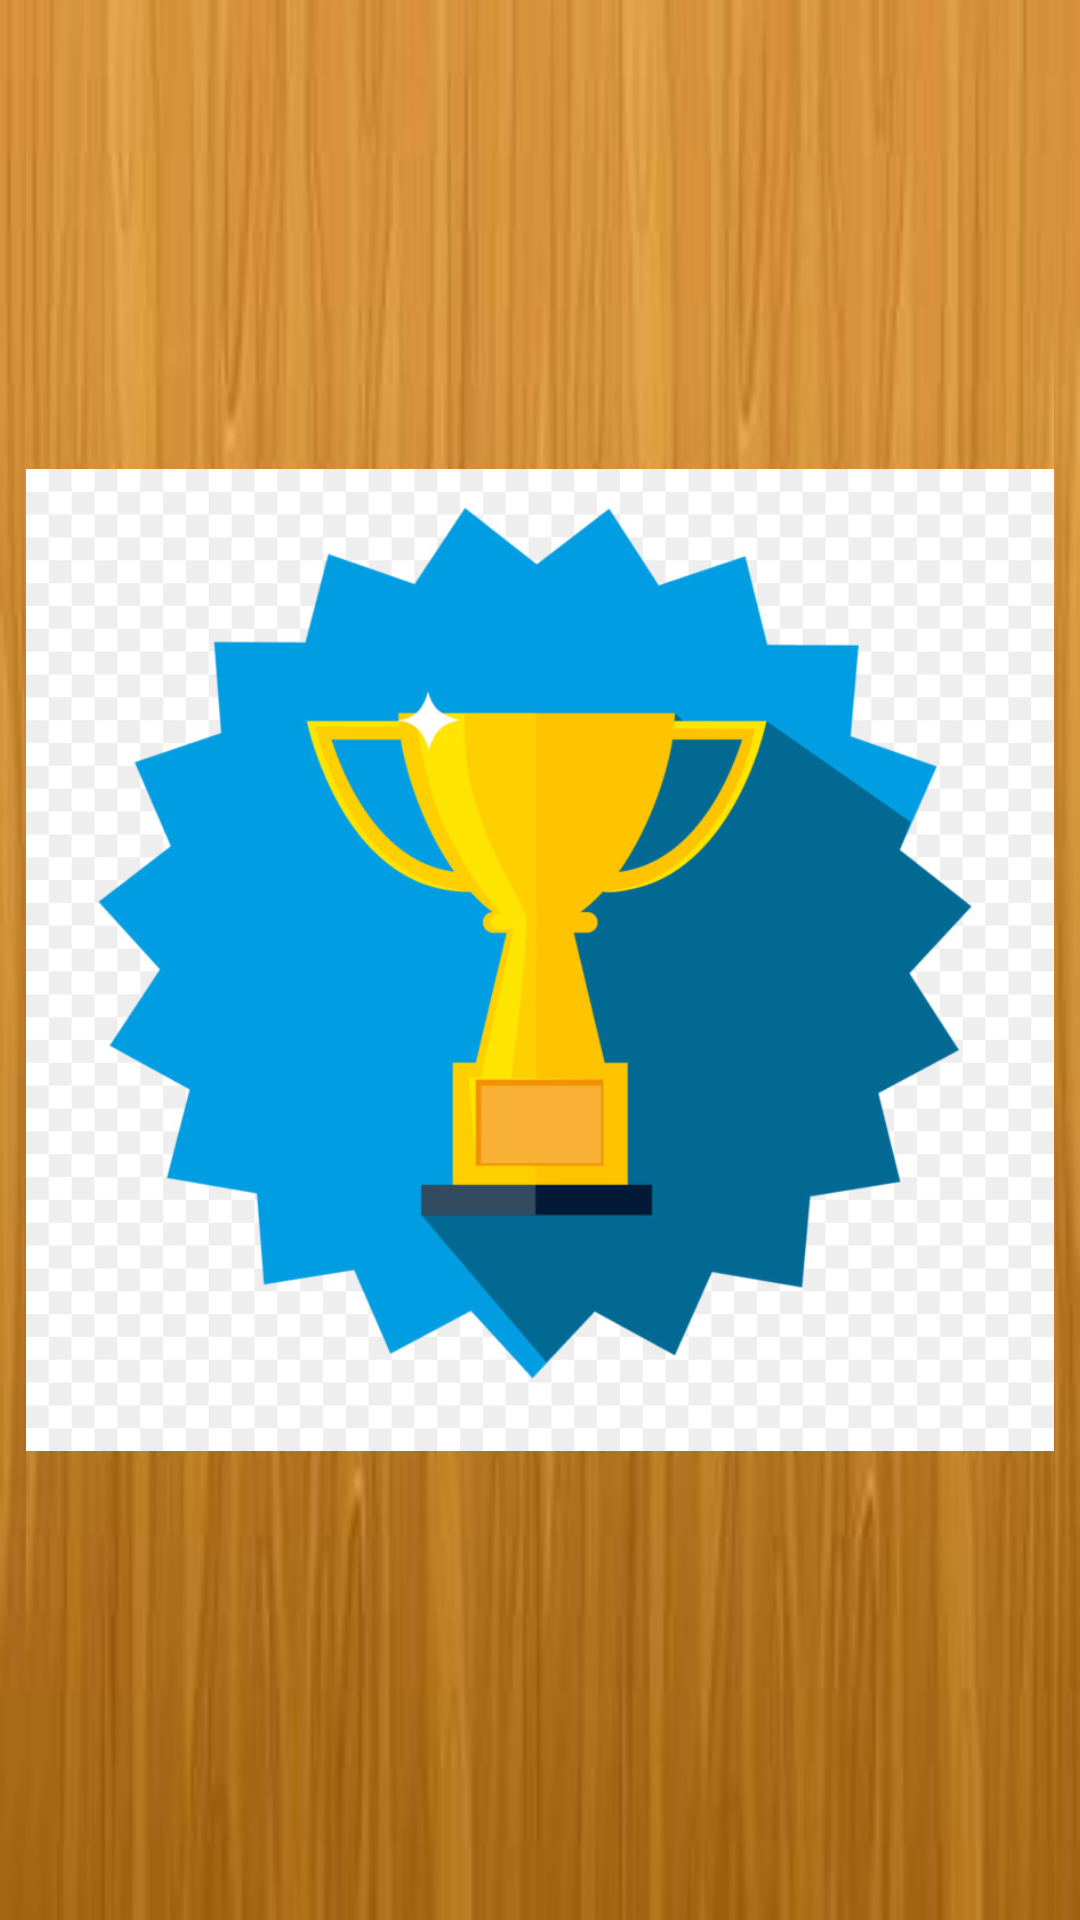

Write the Android layout XML for this screen, with the resource values it uses.
<!-- AndroidManifest.xml: application theme Theme.CoVay_Project -->
<!-- res/layout/record_acitivity.xml -->
<?xml version="1.0" encoding="utf-8"?>
<LinearLayout xmlns:android="http://schemas.android.com/apk/res/android"
    android:orientation="vertical"
    android:background="@drawable/background"
    android:layout_width="match_parent"
    android:layout_height="match_parent">
    <TableLayout
        android:id="@+id/tableLayout1"
        android:layout_width="match_parent"
        android:layout_height="wrap_content"
        android:stretchColumns="*"
        android:shrinkColumns="*"
        >
        <TableRow
            android:gravity="center_horizontal"
            android:id="@+id/tableRow1"
            android:layout_width="match_parent"
            android:layout_height="wrap_content">

            <ImageView
                android:layout_width="390dp"
                android:layout_height="wrap_content"
                android:layout_gravity="center_horizontal"
                android:background="@drawable/background"
                android:contentDescription="@string/prize"
                android:src="@drawable/prize" />
        </TableRow>
        <TableRow
            android:id="@+id/tableRow2"
            android:layout_width="match_parent"
            android:layout_height="wrap_content"
            >
            <TextView
                android:id="@+id/textView21"
                android:text=""
                style="@style/text_text"
                />
            <TextView
                android:id="@+id/textView22"
                android:typeface="serif"
                android:textStyle="bold"
                android:gravity="center"
                android:text="WIN"
                style="@style/text_text"
                />
            <TextView
                android:id="@+id/textView23"
                android:typeface="serif"
                android:textStyle="bold"
                android:gravity="center"
                android:text="LOSE"
                style="@style/text_text"
                />
            <TextView
                android:id="@+id/textView24"
                android:typeface="serif"
                android:textStyle="bold"
                android:gravity="center"
                android:text="GIVE UP"
                style="@style/text_text"
                />
        </TableRow>
        <TableRow
            android:id="@+id/tableRow3"
            android:layout_width="match_parent"
            android:layout_height="wrap_content"
            >
            <TextView
                android:id="@+id/textView32"
                android:textStyle="bold"
                android:text="@string/single_player_0"
                style="@style/text_text"
                />
            <TextView
                android:id="@+id/textView33"
                android:gravity="center_horizontal"
                android:textStyle="bold"
                android:text=""
                style="@style/text_text"
                />
            <TextView
                android:id="@+id/textView34"
                android:textStyle="bold"
                android:text=""
                style="@style/text_text"
                />
        </TableRow>
        <TableRow
            android:id="@+id/tableRow4"
            android:layout_width="match_parent"
            android:layout_height="wrap_content">
            <TextView android:textStyle="bold"
                android:id="@+id/textView41"
                android:text="@string/single_player_1"
                style="@style/text_text"/>
            <TextView
                android:gravity="center_horizontal"
                android:id="@+id/textView42" android:text=""
                style="@style/text_text"/>
            <TextView
                android:gravity="center_horizontal"
                android:id="@+id/textView43"
                android:text="" style="@style/text_text"/>
            <TextView
                android:gravity="center_horizontal"
                android:id="@+id/textView44"
                android:text=""
                style="@style/text_text"/>
        </TableRow>
        <TableRow android:id="@+id/tableRow5"
            android:visibility="gone"
            android:layout_width="match_parent"
            android:layout_height="wrap_content">
            <TextView
                android:textStyle="bold"
                android:id="@+id/textView51"
                android:text="@string/single_player_2"
                style="@style/text_text"/>
            <TextView
                android:gravity="center_horizontal"
                android:id="@+id/textView52"
                android:text="" style="@style/text_text"/>
            <TextView
                android:gravity="center_horizontal"
                android:id="@+id/textView53"
                android:text="" style="@style/text_text"/>
            <TextView
                android:gravity="center_horizontal"
                android:id="@+id/textView54"
                android:text=""
                style="@style/text_text"/>
        </TableRow>
    </TableLayout>
</LinearLayout>
<!-- resources referenced by this layout -->
<resources>
  <!-- drawable background: jpg bitmap (drawable, 5712 bytes) -->
  <!-- drawable prize: jpg bitmap (drawable, 79183 bytes) -->
  <string name="prize">Congratulation!!!</string>
  <string name="single_player_0">Đấu với Máy (Dễ)</string>
  <string name="single_player_1">Đấu với Máy (Khó)</string>
  <string name="single_player_2">vs Com (Hard)</string>
  <style name="text_text">
          <item name="android:textSize">15sp</item>
          <item name="android:textStyle">bold</item>
          <item name="android:textColor">#ffffff</item>
          <item name="android:gravity">left|center_horizontal|clip_horizontal</item>
          <item name="android:background">#ff0000</item>
          <item name="android:padding">3dp</item>
          <item name="android:layout_width">match_parent</item>
          <item name="android:layout_height">wrap_content</item>
          <item name="android:layout_margin">1dp</item>
          <item name="android:shadowColor">#000000</item>
          <item name="android:shadowDx">1</item>
          <item name="android:shadowDy">1</item>
          <item name="android:shadowRadius">5</item>
      </style>
  <style name="Theme.CoVay_Project" parent="android:Theme.Material.Light.NoActionBar">
          
          <item name="colorPrimary">@color/purple_500</item>
          
          <item name="colorSecondary">@color/teal_200</item>
          
          <item name="android:statusBarColor" tools:targetApi="l">@color/purple_700</item>
          
          <item name="android:windowBackground">@drawable/background</item>
          <item name="android:textColor">@color/black</item>
          <item name="android:buttonStyle">@style/ButtonStyle</item>
      </style>
  <color name="purple_500">#FF6200EE</color>
  <color name="teal_200">#FF03DAC5</color>
  <color name="purple_700">#FF3700B3</color>
  <color name="black">#FF000000</color>
  <style name="ButtonStyle" parent="Widget.AppCompat.Button">
          <item name="android:background">@color/black</item>
          <item name="android:textColor">@color/white</item>
          <item name="android:textSize">18sp</item>
          <item name="android:padding">10dp</item>
      </style>
  <color name="white">#FFFFFFFF</color>
</resources>
